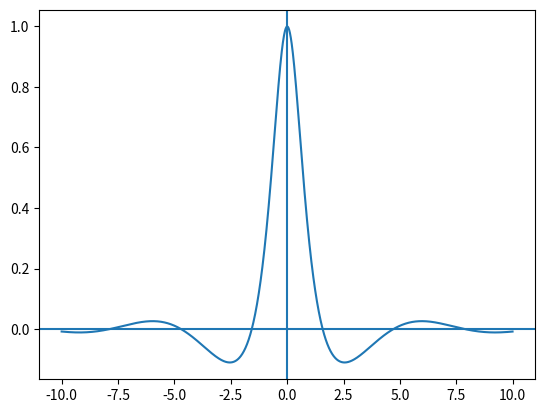

Recreate this plot in Python.
import matplotlib.pyplot as plt
import numpy as np

plt.axhline(0)
plt.axvline(0)

x = np.arange(-10, 10, 0.01)
plt.plot(x, (np.cos(x))/(1 + x**2))

plt.show()



